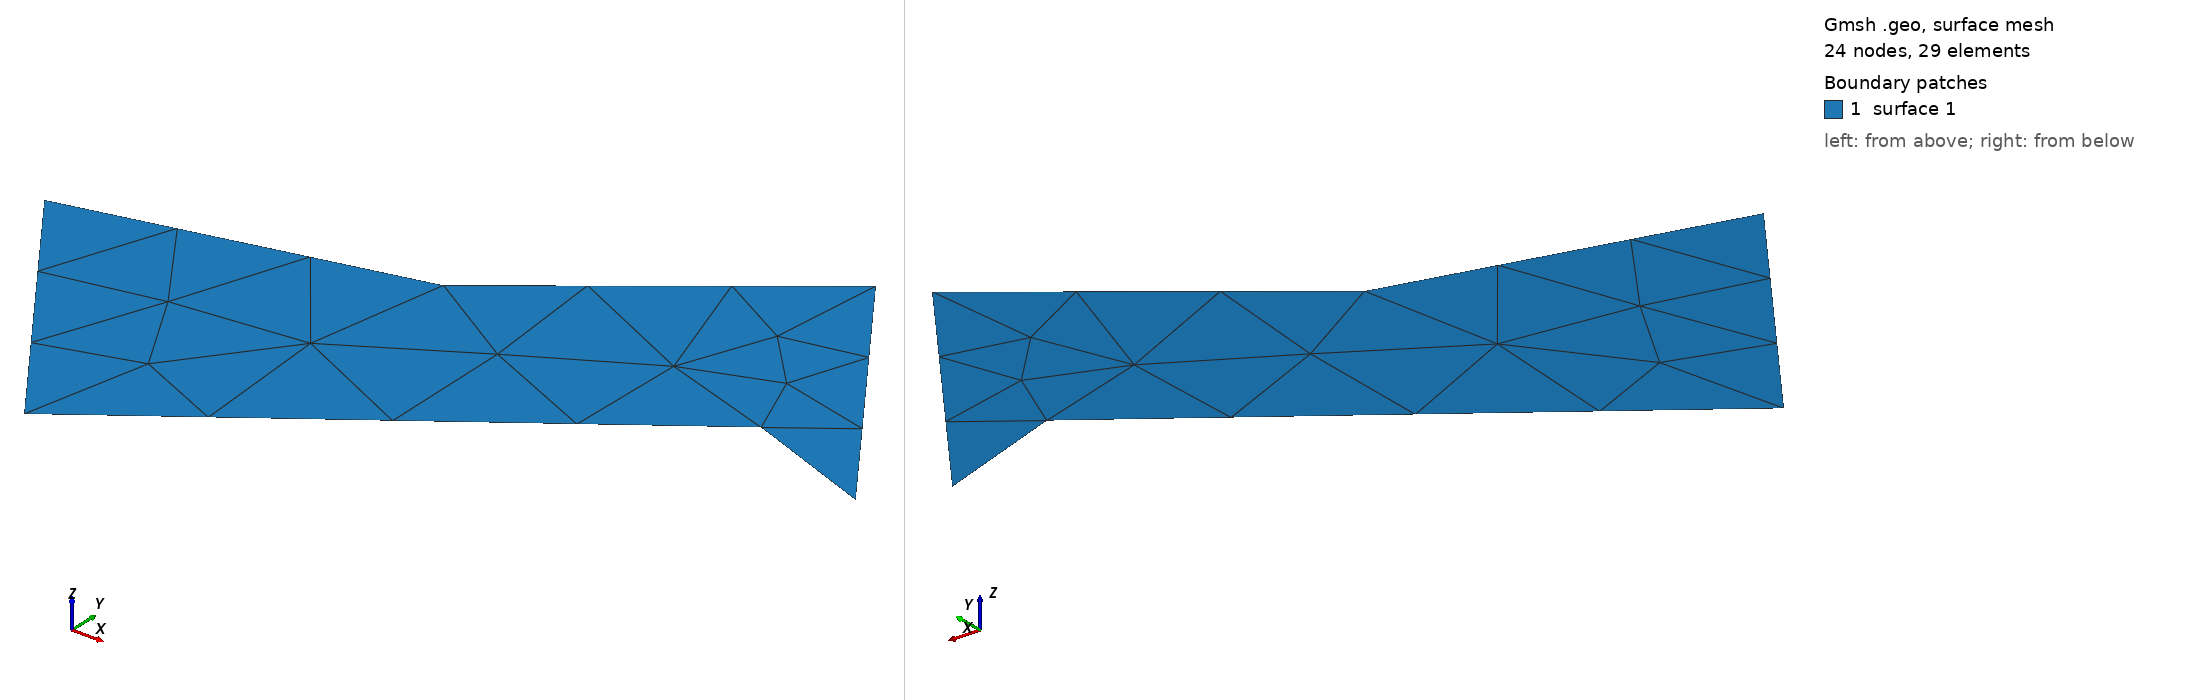

Gmsh geometry script, surface-meshed: 24 nodes, 29 surface elements. Boundary patches (legend numbers): 1 surface 1. Left view from above one corner, right view from below the opposite corner. The script declares no physical surfaces, so the legend lists its geometric surfaces. The drawing asked Gmsh for element sizes between 1% and 20% of the model's largest extent; the script's own settings can give other sizes.

=== first.geo (drawn) ===
Point(1) = { 2.45, 0.07, 0, 1.00 };
Point(2) = { 1.38, 1.60, 0, 1.00 };
Point(3) = { -0.06, 0.50, 0, 1.00 };
Point(4) = { -1.84, 0.07, 0, 1.00 };
Point(5) = { -0.77, -1.46, 0, 1.00 };
Point(6) = { 1.75, 0.33, 0, 1.00 };

Line(1) = { 1, 2 };
Line(2) = { 2, 3 };
Line(3) = { 3, 4 };
Line(4) = { 4, 5 };
Line(5) = { 5, 6 };
Line(6) = { 6, 1 };

Curve Loop(1) = { 1, 2, 3, 4, 5, 6 };

Plane Surface(1) = { 1 };
